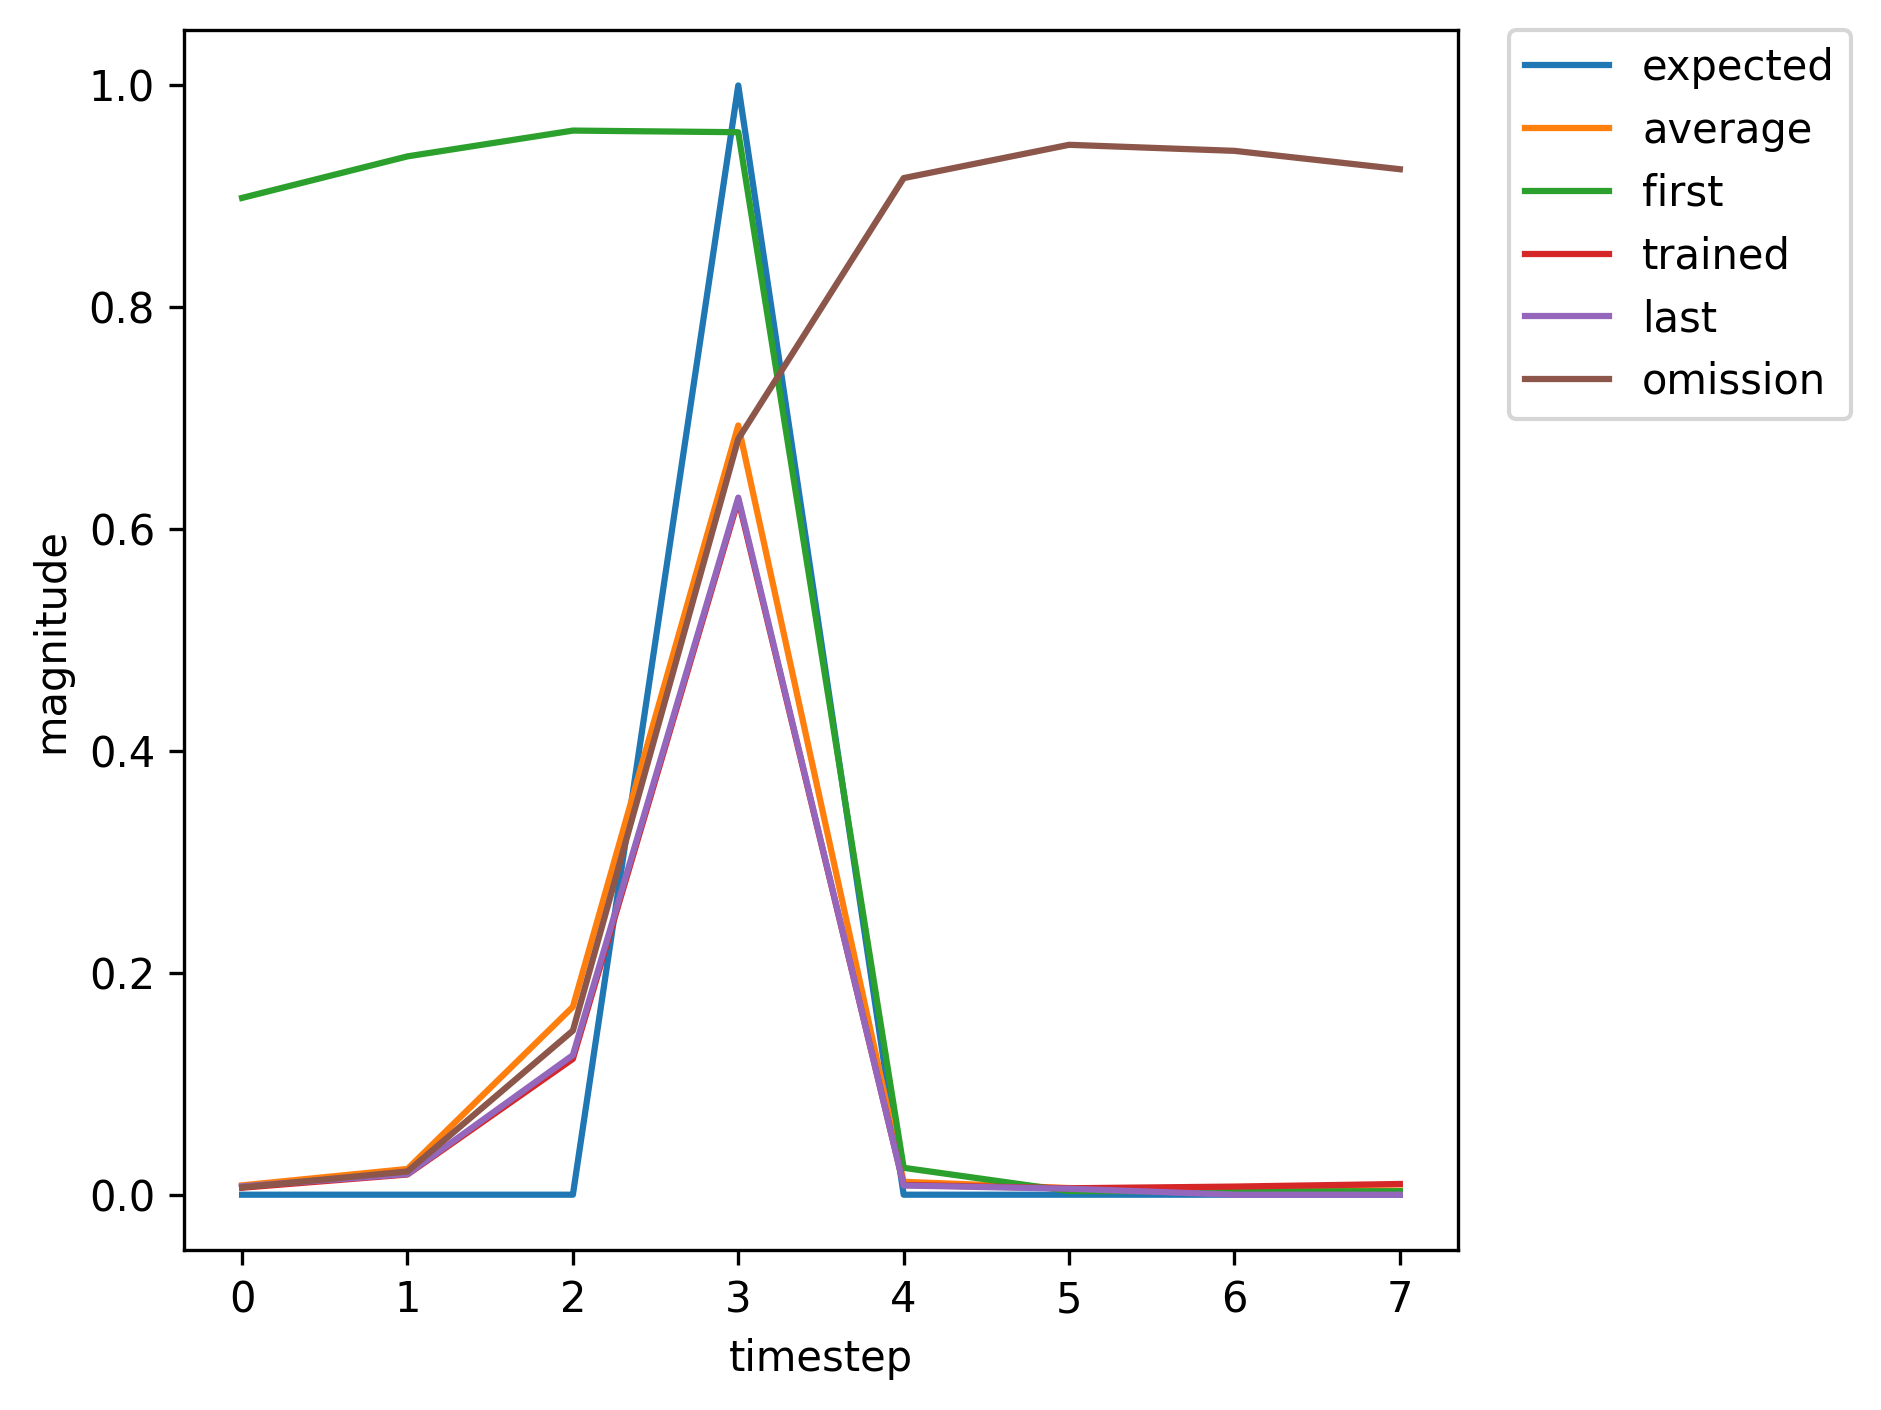

Data behind this chart, as committed beside it:
, input, expected_output, network_output
0, 1.0, 0, 0.8986
1, 0.0, 0, 0.9361
2, 0.0, 0, 0.9593
3, 2.0, 1, 0.9579
4, 0.0, 0, 0.02424
5, 0.0, 0, 0.003314
6, 0.0, 0, 0.002883
7, 0.0, 0, 0.003118
8, 1.0, 0, 0.003344
9, 0.0, 0, 0.005234
10, 0.0, 0, 0.01979
11, 2.0, 1, 0.09386
12, 0.0, 0, 0.001761
13, 0.0, 0, 0.003417
14, 1.0, 0, 0.006006
15, 0.0, 0, 0.02273
16, 0.0, 0, 0.1657
17, 2.0, 1, 0.7126
18, 0.0, 0, 0.01286
19, 0.0, 0, 0.006827
20, 0.0, 0, 0.00775
21, 1.0, 0, 0.009951
22, 0.0, 0, 0.03189
23, 0.0, 0, 0.2555
24, 2.0, 1, 0.8031
25, 0.0, 0, 0.01894
26, 0.0, 0, 0.007364
27, 0.0, 0, 0.00697
28, 0.0, 0, 0.008111
29, 1.0, 0, 0.009026
30, 0.0, 0, 0.02262
31, 0.0, 0, 0.1623
32, 2.0, 1, 0.6965
33, 0.0, 0, 0.01037
34, 0.0, 0, 0.005614
35, 0.0, 0, 0.006312
36, 0.0, 0, 0.007598
37, 1.0, 0, 0.008468
38, 0.0, 0, 0.02043
39, 0.0, 0, 0.1411
40, 2.0, 1, 0.6575
41, 0.0, 0, 0.008886
42, 0.0, 0, 0.005351
43, 1.0, 0, 0.006315
44, 0.0, 0, 0.01822
45, 0.0, 0, 0.1224
46, 2.0, 1, 0.6263
47, 0.0, 0, 0.008781
48, 0.0, 0, 0.005796
49, 0.0, 0, 0.007323
50, 0.0, 0, 0.009655
51, 1.0, 0, 0.01157
52, 0.0, 0, 0.03572
53, 0.0, 0, 0.289
54, 2.0, 1, 0.8219
55, 0.0, 0, 0.02011
56, 0.0, 0, 0.007141
57, 0.0, 0, 0.006457
58, 1.0, 0, 0.007285
59, 0.0, 0, 0.01714
... 308 more rows
